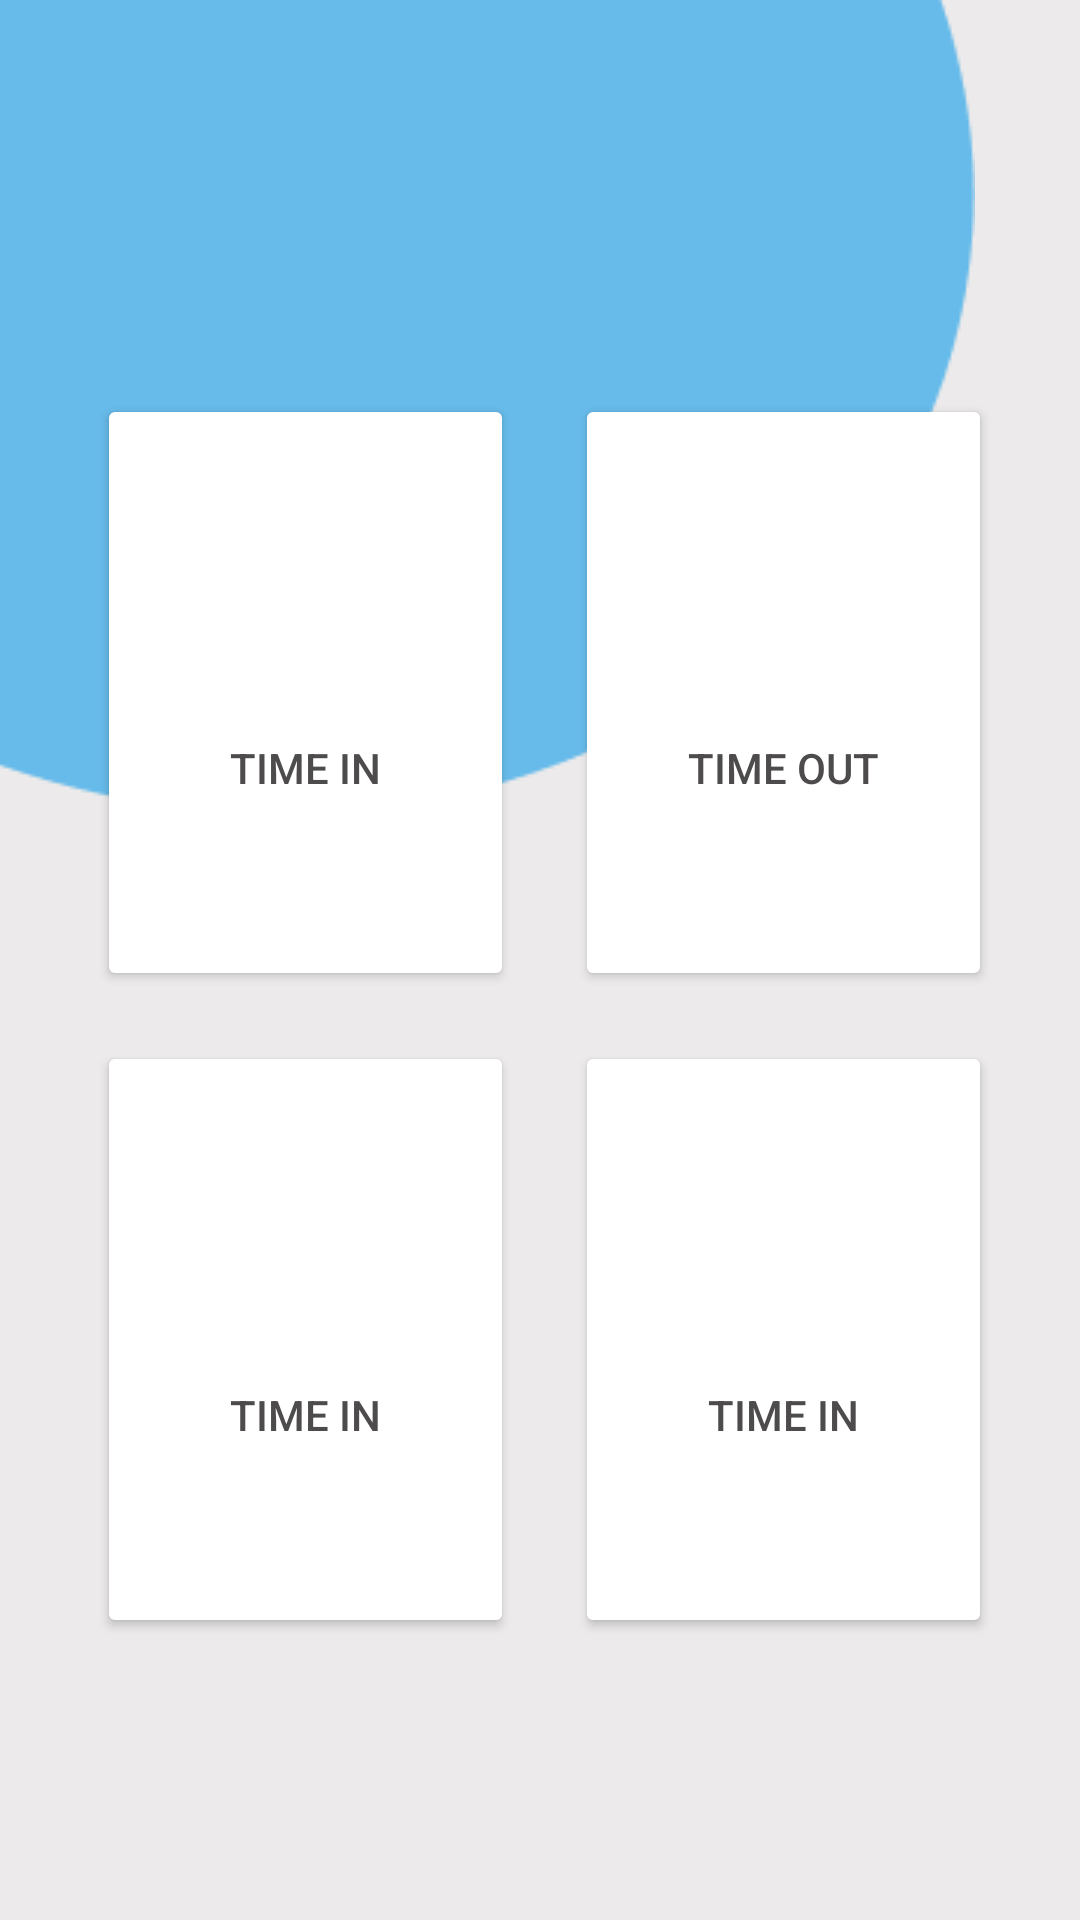

Here is an Android app screen rendered from its layout file. Give the layout XML and the strings, colors and styles it references.
<!-- AndroidManifest.xml: application theme Theme.Employeedtr -->
<!-- res/layout/activity_homepage.xml -->
<?xml version="1.0" encoding="utf-8"?>
<androidx.constraintlayout.widget.ConstraintLayout xmlns:android="http://schemas.android.com/apk/res/android"
    xmlns:app="http://schemas.android.com/apk/res-auto"
    xmlns:tools="http://schemas.android.com/tools"
    android:layout_width="match_parent"
    android:layout_height="match_parent"
    android:background="#ECEAEA"
    tools:context=".homepage">

    <Button
        android:id="@+id/loginBtn"
        android:layout_width="139dp"
        android:layout_height="199dp"
        android:backgroundTint="#FFFFFF"
        android:paddingTop="60dp"
        android:text="Time In"
        android:textColor="#4D4B4B"
        app:layout_constraintBottom_toBottomOf="parent"
        app:layout_constraintEnd_toEndOf="parent"
        app:layout_constraintHorizontal_bias="0.147"
        app:layout_constraintStart_toStartOf="parent"
        app:layout_constraintTop_toTopOf="parent"
        app:layout_constraintVertical_bias="0.298" />

    <Button
        android:id="@+id/button3"
        android:layout_width="139dp"
        android:layout_height="199dp"
        android:backgroundTint="#FFFFFF"
        android:paddingTop="60dp"
        android:text="Time out"
        android:textColor="#4D4B4B"
        app:layout_constraintBottom_toBottomOf="parent"
        app:layout_constraintEnd_toEndOf="parent"
        app:layout_constraintHorizontal_bias="0.867"
        app:layout_constraintStart_toStartOf="parent"
        app:layout_constraintTop_toTopOf="parent"
        app:layout_constraintVertical_bias="0.298" />

    <Button
        android:id="@+id/button5"
        android:layout_width="139dp"
        android:layout_height="199dp"
        android:backgroundTint="#FFFFFF"
        android:paddingTop="60dp"
        android:text="Time In"
        android:textColor="#4D4B4B"
        app:layout_constraintBottom_toBottomOf="parent"
        app:layout_constraintEnd_toEndOf="parent"
        app:layout_constraintHorizontal_bias="0.147"
        app:layout_constraintStart_toStartOf="parent"
        app:layout_constraintTop_toTopOf="parent"
        app:layout_constraintVertical_bias="0.787" />

    <Button
        android:id="@+id/button6"
        android:layout_width="139dp"
        android:layout_height="199dp"
        android:backgroundTint="#FFFFFF"
        android:paddingTop="60dp"
        android:text="Time In"
        android:textColor="#4D4B4B"
        app:layout_constraintBottom_toBottomOf="parent"
        app:layout_constraintEnd_toEndOf="parent"
        app:layout_constraintHorizontal_bias="0.867"
        app:layout_constraintStart_toStartOf="parent"
        app:layout_constraintTop_toTopOf="parent"
        app:layout_constraintVertical_bias="0.787" />

    <ImageView
        android:id="@+id/imageView"
        android:layout_width="wrap_content"
        android:layout_height="wrap_content"
        app:layout_constraintBottom_toBottomOf="parent"
        app:layout_constraintEnd_toEndOf="parent"
        app:layout_constraintHorizontal_bias="0.0"
        app:layout_constraintStart_toStartOf="parent"
        app:layout_constraintTop_toTopOf="parent"
        app:layout_constraintVertical_bias="0.0"
        app:srcCompat="@drawable/ellipse_1" />

</androidx.constraintlayout.widget.ConstraintLayout>
<!-- resources referenced by this layout -->
<resources>
  <!-- drawable ellipse_1: png bitmap (drawable, 3126 bytes) -->
  <style name="Theme.Employeedtr" parent="Theme.MaterialComponents.DayNight.DarkActionBar">
          
          <item name="colorPrimary">@color/purple_500</item>
          <item name="colorPrimaryVariant">@color/purple_700</item>
          <item name="colorOnPrimary">@color/white</item>
          
          <item name="colorSecondary">@color/teal_200</item>
          <item name="colorSecondaryVariant">@color/teal_700</item>
          <item name="colorOnSecondary">@color/black</item>
          
          <item name="android:statusBarColor">?attr/colorPrimaryVariant</item>
          
      </style>
  <!-- not gathered from this repository: default colours our renderer supplied (Android Studio template values) -->
  <color name="purple_500">#FF6200EE</color>
  <color name="purple_700">#FF3700B3</color>
  <color name="teal_200">#FF03DAC5</color>
  <color name="teal_700">#FF018786</color>
  <color name="black">#FF000000</color>
  <color name="white">#FFFFFFFF</color>
</resources>
